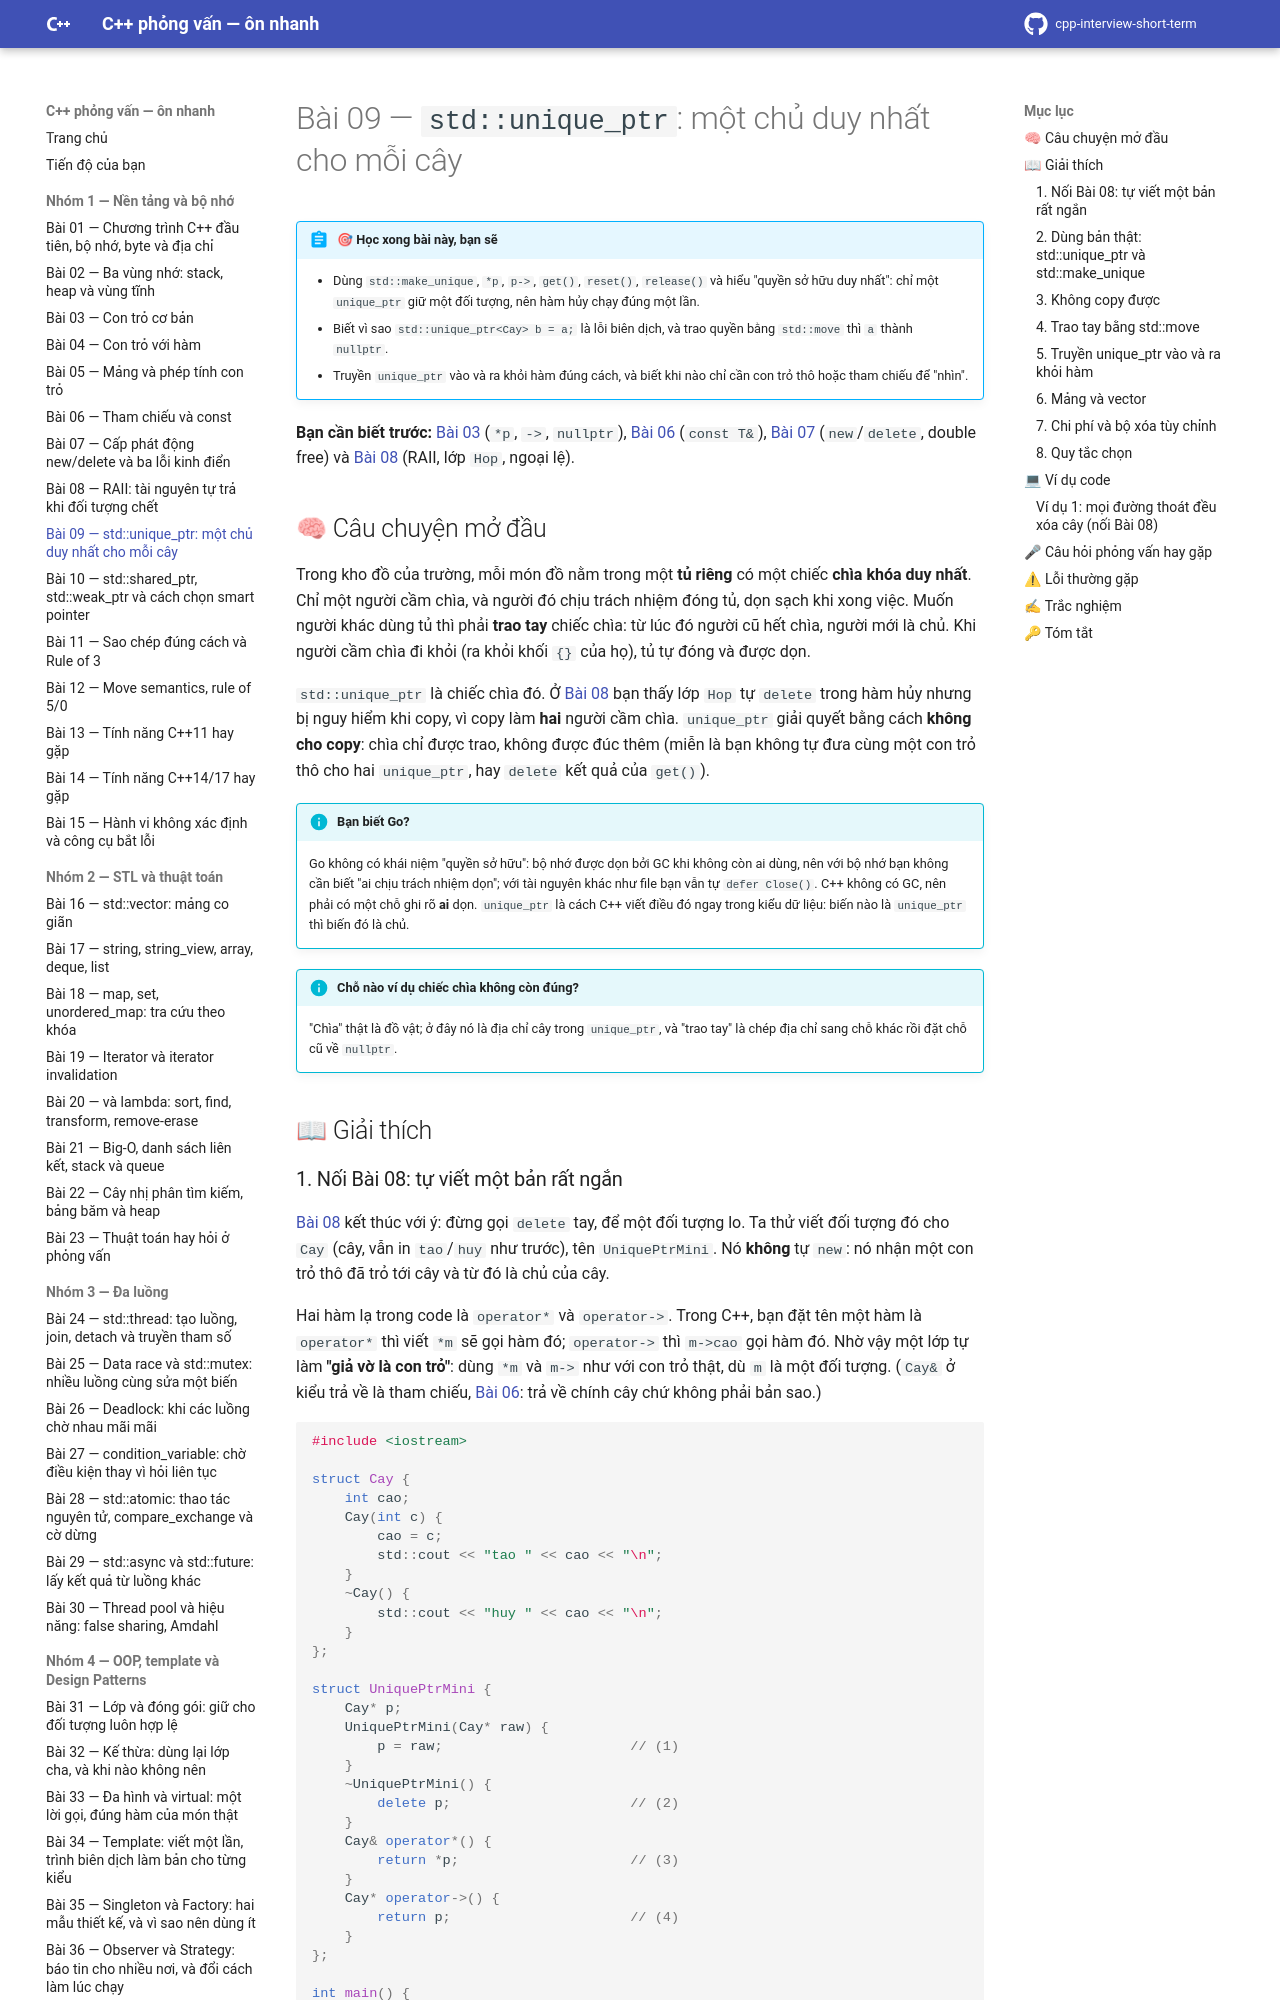

repository: hungnguyen010518/cpp-interview-short-term · page: nhom-1-nen-tang-bo-nho/09-unique-ptr/index.html · generator: mkdocs

# Bài 09 — `std::unique_ptr`: một chủ duy nhất cho mỗi cây

!!! abstract "🎯 Học xong bài này, bạn sẽ"
    - Dùng `std::make_unique`, `*p`, `p->`, `get()`, `reset()`, `release()` và hiểu "quyền sở hữu duy nhất": chỉ một `unique_ptr` giữ một đối tượng, nên hàm hủy chạy đúng một lần.
    - Biết vì sao `std::unique_ptr<Cay> b = a;` là lỗi biên dịch, và trao quyền bằng `std::move` thì `a` thành `nullptr`.
    - Truyền `unique_ptr` vào và ra khỏi hàm đúng cách, và biết khi nào chỉ cần con trỏ thô hoặc tham chiếu để "nhìn".

**Bạn cần biết trước:** [Bài 03](03-con-tro-co-ban.md) (`*p`, `->`, `nullptr`), [Bài 06](06-tham-chieu-const.md) (`const T&`), [Bài 07](07-new-delete.md) (`new`/`delete`, double free) và [Bài 08](08-raii.md) (RAII, lớp `Hop`, ngoại lệ).

## 🧠 Câu chuyện mở đầu

Trong kho đồ của trường, mỗi món đồ nằm trong một **tủ riêng** có một chiếc **chìa khóa duy nhất**. Chỉ một người cầm chìa, và người đó chịu trách nhiệm đóng tủ, dọn sạch khi xong việc. Muốn người khác dùng tủ thì phải **trao tay** chiếc chìa: từ lúc đó người cũ hết chìa, người mới là chủ. Khi người cầm chìa đi khỏi (ra khỏi khối `{}` của họ), tủ tự đóng và được dọn.

`std::unique_ptr` là chiếc chìa đó. Ở [Bài 08](08-raii.md) bạn thấy lớp `Hop` tự `delete` trong hàm hủy nhưng bị nguy hiểm khi copy, vì copy làm **hai** người cầm chìa. `unique_ptr` giải quyết bằng cách **không cho copy**: chìa chỉ được trao, không được đúc thêm (miễn là bạn không tự đưa cùng một con trỏ thô cho hai `unique_ptr`, hay `delete` kết quả của `get()`).

!!! info "Bạn biết Go?"
    Go không có khái niệm "quyền sở hữu": bộ nhớ được dọn bởi GC khi không còn ai dùng, nên với bộ nhớ bạn không cần biết "ai chịu trách nhiệm dọn"; với tài nguyên khác như file bạn vẫn tự `defer Close()`. C++ không có GC, nên phải có một chỗ ghi rõ **ai** dọn. `unique_ptr` là cách C++ viết điều đó ngay trong kiểu dữ liệu: biến nào là `unique_ptr` thì biến đó là chủ.

!!! info "Chỗ nào ví dụ chiếc chìa không còn đúng?"
    "Chìa" thật là đồ vật; ở đây nó là địa chỉ cây trong `unique_ptr`, và "trao tay" là chép địa chỉ sang chỗ khác rồi đặt chỗ cũ về `nullptr`.

## 📖 Giải thích
